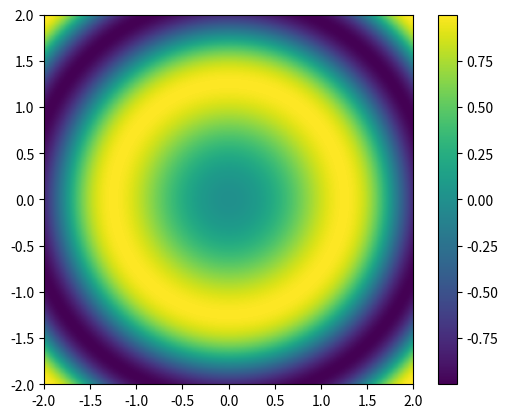

This figure's Python source:
import matplotlib.pyplot as plt
import numpy as np

x = np.linspace(-2, 2, 300)
y = np.linspace(-2, 2, 300)
X, Y = np.meshgrid(x, y)
Z = np.sin(X**2 + Y**2)

plt.imshow(Z, extent=[-2,2,-2,2], origin="lower", cmap="viridis")
plt.colorbar()
plt.show()
